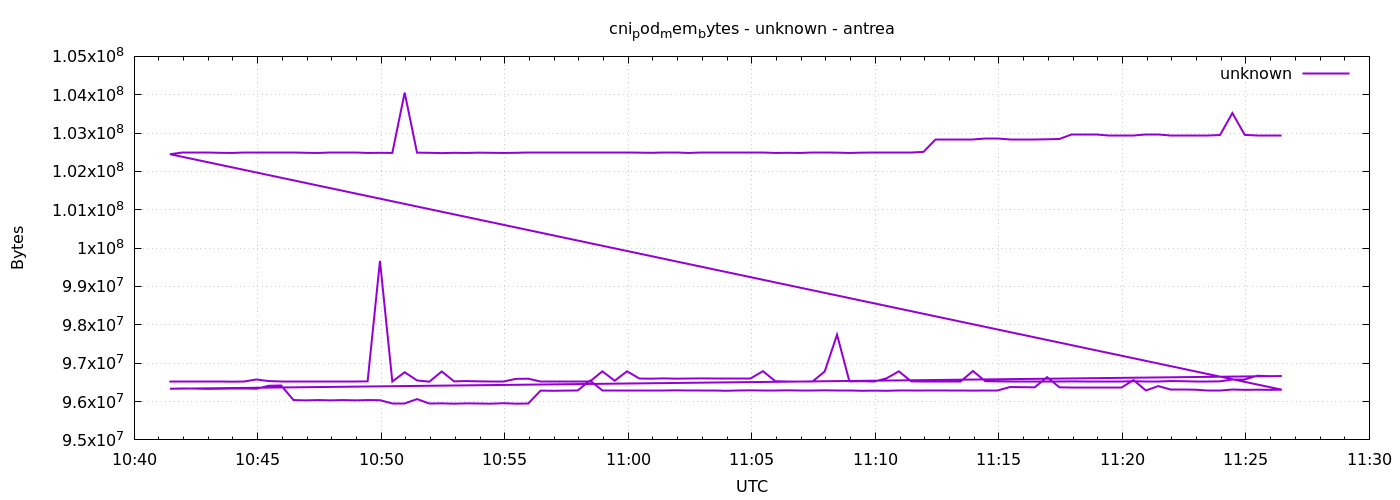

Source data for this figure (header and first rows):
1777977687	96518144
1777977717	96518144
1777977747	96522240
1777977777	96522240
1777977807	96522240
1777977837	96518144
1777977867	96522240
1777977897	96575488
1777977927	96534528
1777977957	96522240
1777977987	96522240
1777978017	96522240
1777978047	96526336
1777978077	96526336
1777978107	96522240
1777978137	96522240
1777978167	96526336
1777978197	99667968
1777978227	96522240
1777978257	96763904
1777978287	96550912
1777978317	96518144
1777978347	96784384
1777978377	96526336
1777978407	96534528
1777978437	96526336
1777978467	96522240
1777978497	96522240
1777978527	96591872
1777978557	96595968
1777978587	96518144
1777978617	96518144
1777978647	96526336
1777978677	96526336
1777978707	96522240
1777978737	96788480
1777978767	96542720
1777978797	96788480
1777978827	96600064
1777978857	96595968
1777978887	96604160
1777978917	96595968
1777978947	96600064
1777978977	96604160
1777979007	96600064
1777979037	96600064
1777979067	96600064
1777979097	96600064
1777979127	96792576
1777979157	96530432
1777979187	96526336
1777979217	96526336
1777979247	96526336
1777979277	96784384
1777979307	97742848
1777979337	96526336
1777979367	96530432
1777979397	96522240
1777979427	96604160
1777979457	96788480
1777979487	96526336
... 212 more rows
